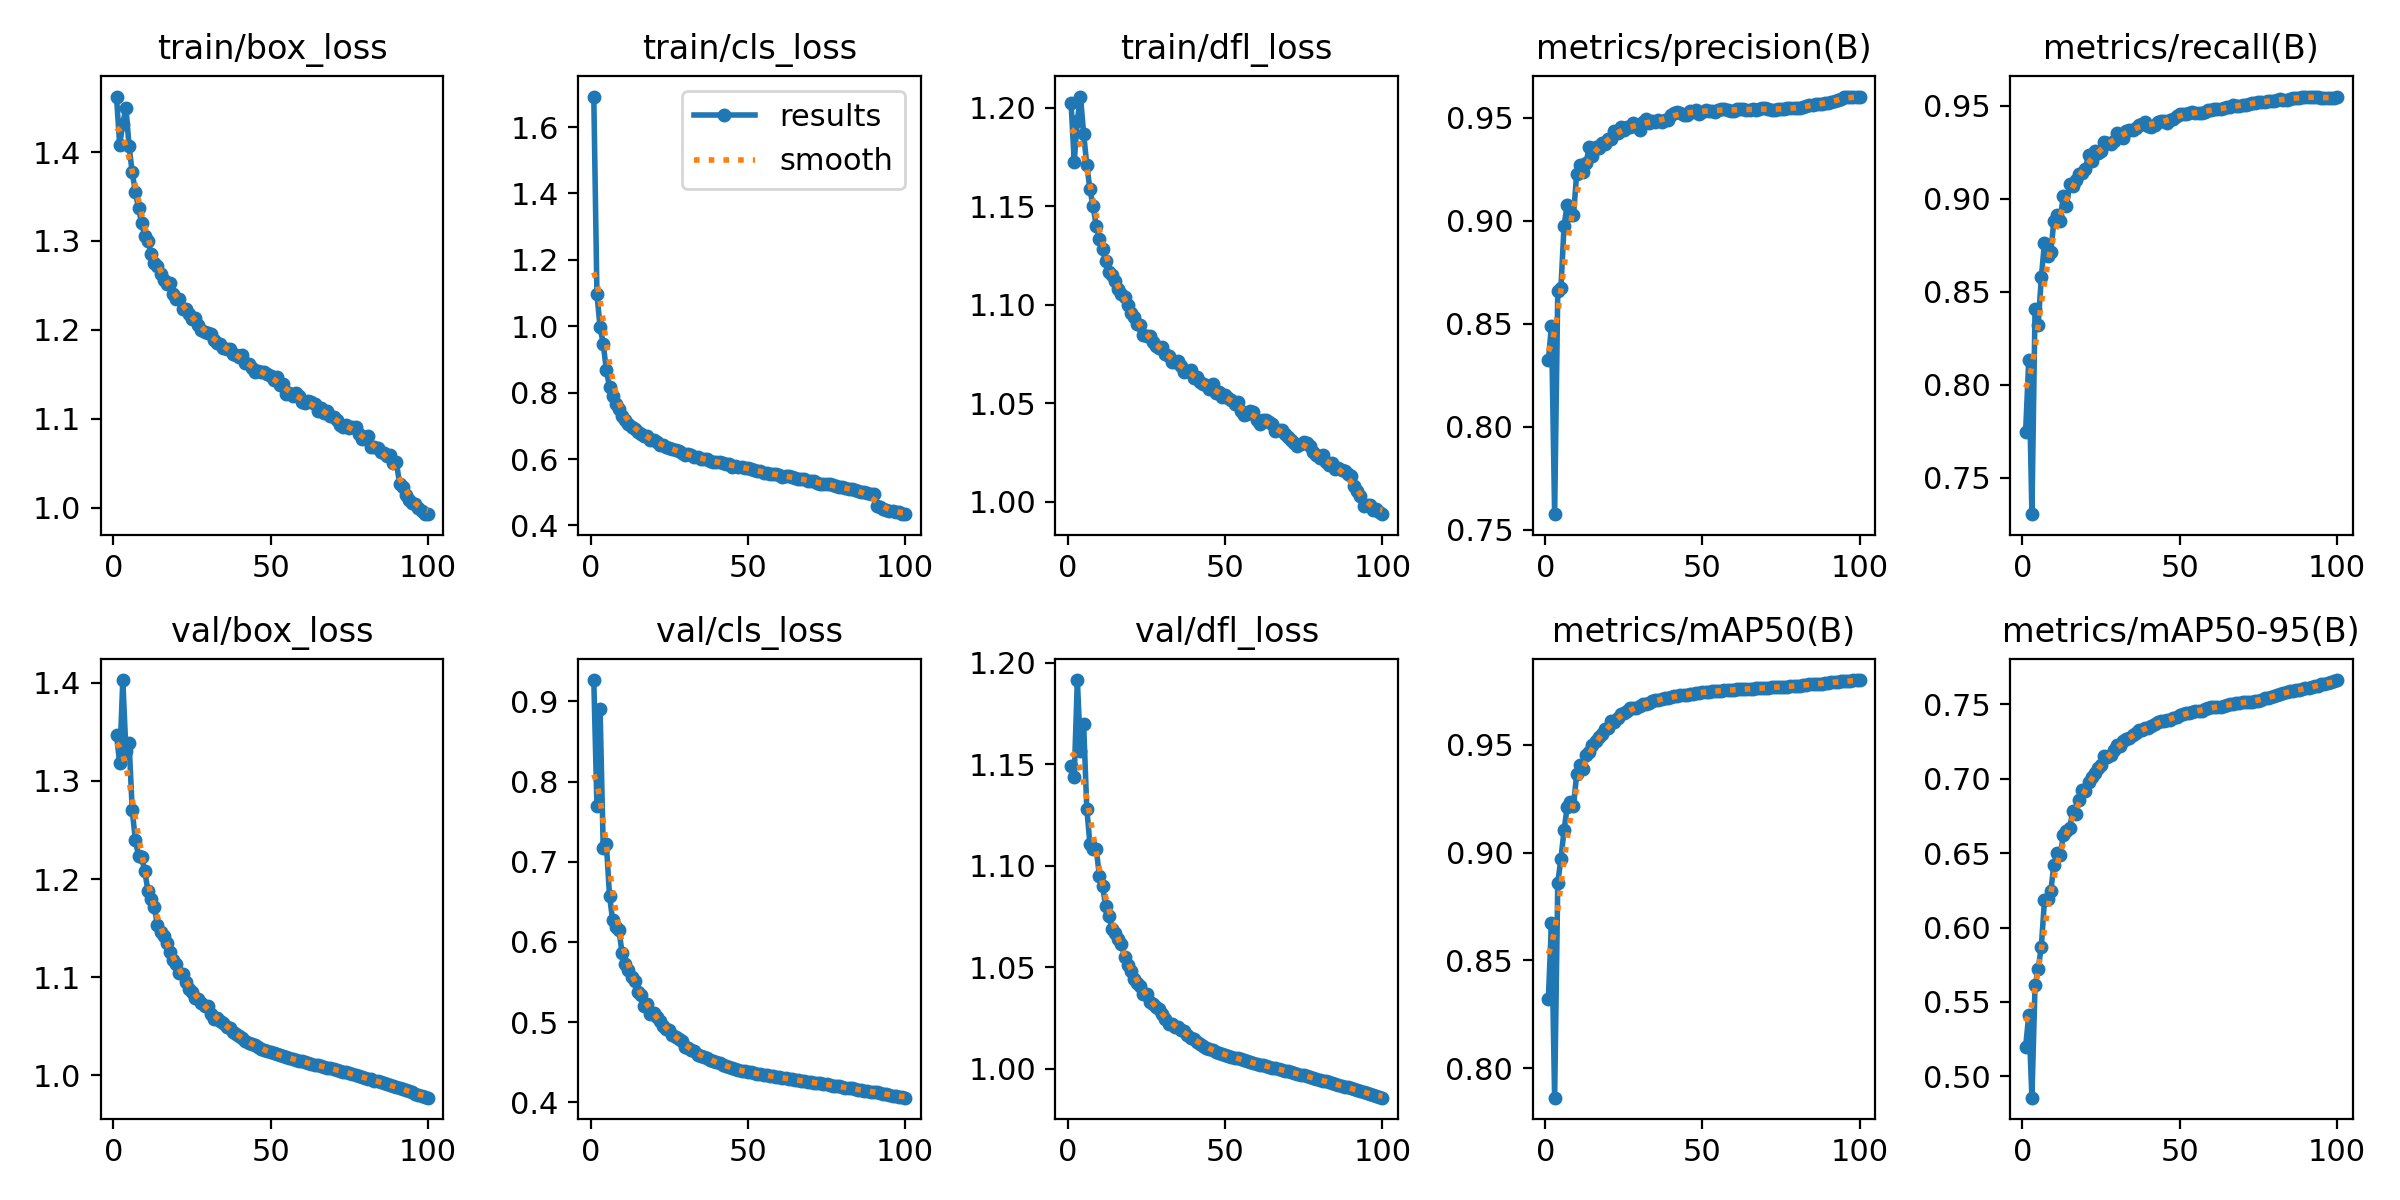

Data behind this chart, as committed beside it:
epoch, time, train/box_loss, train/cls_loss, train/dfl_loss, metrics/precision(B), metrics/recall(B), metrics/mAP50(B), metrics/mAP50-95(B), val/box_loss, val/cls_loss, val/dfl_loss, lr/pg0, lr/pg1, lr/pg2
1, 360.9, 1.462, 1.692, 1.202, 0.8323, 0.7745, 0.8321, 0.5198, 1.347, 0.9267, 1.149, 0.003331, 0.003331, 0.003331
2, 702.4, 1.408, 1.097, 1.173, 0.8491, 0.8135, 0.8675, 0.541, 1.318, 0.7694, 1.144, 0.006598, 0.006598, 0.006598
3, 1033, 1.432, 0.9977, 1.194, 0.7576, 0.7305, 0.7865, 0.4856, 1.403, 0.8908, 1.192, 0.009799, 0.009799, 0.009799
4, 1375, 1.45, 0.9474, 1.206, 0.8658, 0.8409, 0.886, 0.5611, 1.33, 0.7174, 1.157, 0.009703, 0.009703, 0.009703
5, 1704, 1.406, 0.8673, 1.187, 0.8673, 0.8324, 0.8971, 0.5723, 1.339, 0.722, 1.17, 0.009604, 0.009604, 0.009604
6, 2043, 1.377, 0.8172, 1.171, 0.8977, 0.8577, 0.9103, 0.5872, 1.27, 0.6578, 1.128, 0.009505, 0.009505, 0.009505
7, 2383, 1.355, 0.7901, 1.159, 0.908, 0.8764, 0.9212, 0.6184, 1.24, 0.6269, 1.111, 0.009406, 0.009406, 0.009406
8, 2727, 1.337, 0.7664, 1.15, 0.903, 0.8693, 0.9235, 0.619, 1.224, 0.6183, 1.108, 0.009307, 0.009307, 0.009307
9, 3071, 1.32, 0.7499, 1.14, 0.9027, 0.8712, 0.9216, 0.6244, 1.222, 0.615, 1.109, 0.009208, 0.009208, 0.009208
10, 3423, 1.305, 0.73, 1.133, 0.9227, 0.8882, 0.9362, 0.6423, 1.208, 0.5861, 1.095, 0.009109, 0.009109, 0.009109
11, 3750, 1.3, 0.7185, 1.128, 0.927, 0.8914, 0.9407, 0.6503, 1.188, 0.5726, 1.09, 0.00901, 0.00901, 0.00901
12, 4100, 1.285, 0.7056, 1.122, 0.9236, 0.888, 0.9387, 0.6485, 1.179, 0.5648, 1.08, 0.008911, 0.008911, 0.008911
13, 4489, 1.275, 0.6967, 1.117, 0.9283, 0.9016, 0.9452, 0.6619, 1.172, 0.5568, 1.075, 0.008812, 0.008812, 0.008812
14, 4980, 1.272, 0.6914, 1.115, 0.9357, 0.8963, 0.9465, 0.6649, 1.153, 0.5508, 1.069, 0.008713, 0.008713, 0.008713
15, 5488, 1.263, 0.682, 1.112, 0.9313, 0.9079, 0.95, 0.6667, 1.146, 0.5376, 1.067, 0.008614, 0.008614, 0.008614
16, 5999, 1.256, 0.675, 1.108, 0.9358, 0.907, 0.9517, 0.6784, 1.142, 0.5336, 1.064, 0.008515, 0.008515, 0.008515
17, 6505, 1.251, 0.6705, 1.106, 0.9355, 0.9102, 0.9536, 0.6761, 1.135, 0.5204, 1.061, 0.008416, 0.008416, 0.008416
18, 7016, 1.253, 0.6689, 1.104, 0.9378, 0.9135, 0.9547, 0.6861, 1.125, 0.5226, 1.055, 0.008317, 0.008317, 0.008317
19, 7523, 1.241, 0.6585, 1.1, 0.9375, 0.9139, 0.9571, 0.6922, 1.117, 0.5098, 1.051, 0.008218, 0.008218, 0.008218
20, 8048, 1.235, 0.6565, 1.096, 0.9396, 0.9162, 0.9578, 0.692, 1.113, 0.511, 1.048, 0.008119, 0.008119, 0.008119
21, 8542, 1.234, 0.6527, 1.094, 0.9396, 0.9232, 0.9607, 0.6979, 1.104, 0.5069, 1.044, 0.00802, 0.00802, 0.00802
22, 9043, 1.224, 0.6434, 1.09, 0.9438, 0.9203, 0.9606, 0.7012, 1.103, 0.5014, 1.042, 0.007921, 0.007921, 0.007921
23, 9544, 1.224, 0.6422, 1.09, 0.9429, 0.9254, 0.9621, 0.7036, 1.095, 0.495, 1.041, 0.007822, 0.007822, 0.007822
24, 10043, 1.218, 0.6358, 1.085, 0.9455, 0.9245, 0.9641, 0.7076, 1.088, 0.491, 1.037, 0.007723, 0.007723, 0.007723
25, 10548, 1.212, 0.6341, 1.084, 0.944, 0.9254, 0.9648, 0.7091, 1.085, 0.4897, 1.037, 0.007624, 0.007624, 0.007624
26, 11048, 1.214, 0.6292, 1.084, 0.9456, 0.9304, 0.9653, 0.7151, 1.079, 0.4835, 1.033, 0.007525, 0.007525, 0.007525
27, 11551, 1.206, 0.627, 1.081, 0.9456, 0.9302, 0.9669, 0.7144, 1.078, 0.4815, 1.032, 0.007426, 0.007426, 0.007426
28, 12049, 1.2, 0.6236, 1.079, 0.9475, 0.9296, 0.9668, 0.7162, 1.074, 0.4787, 1.03, 0.007327, 0.007327, 0.007327
29, 12550, 1.198, 0.6194, 1.078, 0.9461, 0.9308, 0.967, 0.7191, 1.071, 0.4762, 1.029, 0.007228, 0.007228, 0.007228
30, 13053, 1.197, 0.6136, 1.078, 0.9441, 0.935, 0.9678, 0.7225, 1.07, 0.469, 1.027, 0.007129, 0.007129, 0.007129
31, 13553, 1.196, 0.6166, 1.075, 0.9482, 0.9334, 0.9688, 0.7218, 1.063, 0.4675, 1.025, 0.00703, 0.00703, 0.00703
32, 14055, 1.188, 0.611, 1.074, 0.9495, 0.9324, 0.9689, 0.7254, 1.058, 0.4655, 1.022, 0.006931, 0.006931, 0.006931
33, 14554, 1.185, 0.607, 1.071, 0.9474, 0.9366, 0.9694, 0.7269, 1.058, 0.4635, 1.022, 0.006832, 0.006832, 0.006832
34, 15055, 1.184, 0.6056, 1.071, 0.9486, 0.9366, 0.97, 0.7274, 1.056, 0.4595, 1.021, 0.006733, 0.006733, 0.006733
35, 15551, 1.179, 0.6014, 1.071, 0.9481, 0.9371, 0.9705, 0.7295, 1.053, 0.4584, 1.02, 0.006634, 0.006634, 0.006634
36, 16052, 1.179, 0.6015, 1.069, 0.949, 0.9378, 0.9708, 0.7307, 1.05, 0.457, 1.019, 0.006535, 0.006535, 0.006535
37, 16548, 1.179, 0.5993, 1.066, 0.9479, 0.9396, 0.971, 0.7326, 1.048, 0.4547, 1.018, 0.006436, 0.006436, 0.006436
38, 17047, 1.173, 0.5956, 1.066, 0.9491, 0.9398, 0.9713, 0.7329, 1.044, 0.4527, 1.017, 0.006337, 0.006337, 0.006337
39, 17546, 1.172, 0.5913, 1.067, 0.9488, 0.9413, 0.9717, 0.7344, 1.042, 0.4511, 1.015, 0.006238, 0.006238, 0.006238
40, 18044, 1.17, 0.5926, 1.063, 0.9514, 0.9389, 0.9719, 0.7342, 1.04, 0.4501, 1.015, 0.006139, 0.006139, 0.006139
41, 18543, 1.171, 0.5915, 1.063, 0.9525, 0.9385, 0.9723, 0.7355, 1.038, 0.4485, 1.013, 0.00604, 0.00604, 0.00604
42, 19040, 1.163, 0.5869, 1.061, 0.9528, 0.9396, 0.9727, 0.7372, 1.035, 0.4469, 1.012, 0.005941, 0.005941, 0.005941
43, 19539, 1.161, 0.5845, 1.06, 0.9524, 0.9412, 0.9728, 0.7385, 1.033, 0.4453, 1.011, 0.005842, 0.005842, 0.005842
44, 20034, 1.158, 0.584, 1.059, 0.9513, 0.9416, 0.9728, 0.7386, 1.032, 0.444, 1.01, 0.005743, 0.005743, 0.005743
45, 20531, 1.153, 0.5776, 1.057, 0.9516, 0.9418, 0.9729, 0.739, 1.031, 0.4424, 1.01, 0.005644, 0.005644, 0.005644
46, 21026, 1.154, 0.5802, 1.06, 0.9535, 0.9406, 0.9733, 0.7397, 1.029, 0.4413, 1.009, 0.005545, 0.005545, 0.005545
47, 21522, 1.153, 0.5749, 1.055, 0.9527, 0.9423, 0.9736, 0.7397, 1.027, 0.4401, 1.008, 0.005446, 0.005446, 0.005446
48, 22016, 1.153, 0.5776, 1.056, 0.9537, 0.9429, 0.9739, 0.7409, 1.026, 0.4389, 1.008, 0.005347, 0.005347, 0.005347
49, 22523, 1.151, 0.5733, 1.053, 0.952, 0.9446, 0.9739, 0.7419, 1.025, 0.4386, 1.007, 0.005248, 0.005248, 0.005248
50, 23021, 1.148, 0.5738, 1.054, 0.9531, 0.9455, 0.9742, 0.7428, 1.023, 0.438, 1.007, 0.005149, 0.005149, 0.005149
51, 23516, 1.143, 0.5696, 1.053, 0.9539, 0.9455, 0.9745, 0.7436, 1.022, 0.4374, 1.006, 0.00505, 0.00505, 0.00505
52, 24014, 1.147, 0.5681, 1.052, 0.9536, 0.9455, 0.9746, 0.7441, 1.021, 0.4366, 1.006, 0.004951, 0.004951, 0.004951
53, 24510, 1.138, 0.5634, 1.05, 0.9535, 0.9459, 0.9746, 0.7445, 1.02, 0.4357, 1.005, 0.004852, 0.004852, 0.004852
54, 25007, 1.139, 0.5643, 1.051, 0.9531, 0.9463, 0.9746, 0.745, 1.02, 0.4349, 1.005, 0.004753, 0.004753, 0.004753
55, 25502, 1.128, 0.5588, 1.046, 0.9539, 0.9459, 0.9748, 0.7455, 1.019, 0.4342, 1.005, 0.004654, 0.004654, 0.004654
56, 25998, 1.129, 0.5586, 1.044, 0.9543, 0.9461, 0.975, 0.7455, 1.018, 0.4337, 1.004, 0.004555, 0.004555, 0.004555
57, 26494, 1.126, 0.5564, 1.045, 0.9542, 0.9462, 0.9751, 0.7459, 1.017, 0.433, 1.004, 0.004456, 0.004456, 0.004456
58, 26992, 1.129, 0.5548, 1.046, 0.954, 0.9467, 0.9753, 0.7471, 1.016, 0.4323, 1.003, 0.004357, 0.004357, 0.004357
59, 27490, 1.125, 0.5541, 1.046, 0.9534, 0.9474, 0.9753, 0.7477, 1.015, 0.4318, 1.003, 0.004258, 0.004258, 0.004258
60, 27984, 1.119, 0.551, 1.041, 0.9532, 0.9477, 0.9753, 0.7481, 1.014, 0.4312, 1.003, 0.004159, 0.004159, 0.004159
... 40 more rows
